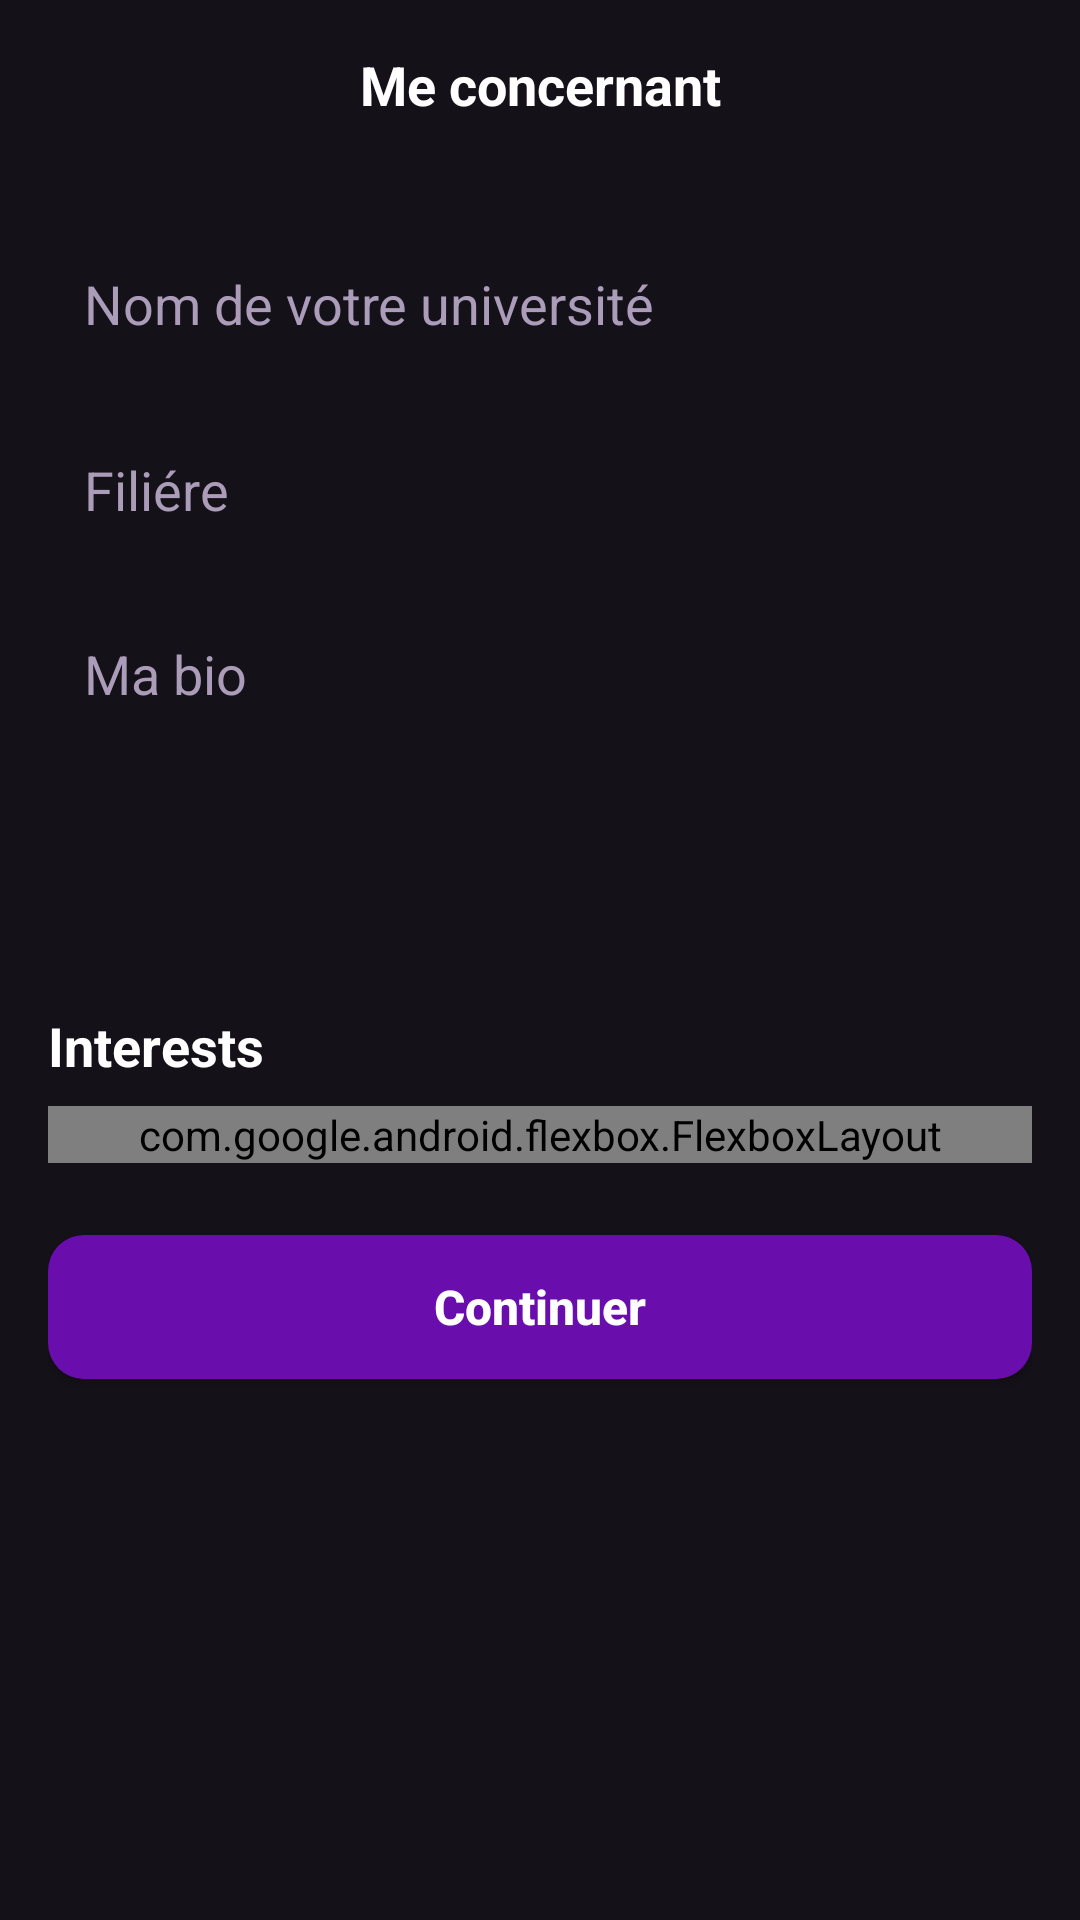

Layout XML and referenced resources for this Android screen:
<!-- AndroidManifest.xml: application theme Theme.Univdate -->
<!-- res/layout/fragment_about_me.xml -->
<?xml version="1.0" encoding="utf-8"?>
<LinearLayout xmlns:android="http://schemas.android.com/apk/res/android"
    xmlns:app="http://schemas.android.com/apk/res-auto"
    android:layout_width="match_parent"
    android:layout_height="match_parent"
    android:orientation="vertical"
    android:fitsSystemWindows="true"
    android:background="#141118">

    
    <LinearLayout
        android:layout_width="match_parent"
        android:layout_height="wrap_content"
        android:orientation="horizontal"
        android:padding="16dp"
        android:gravity="center_vertical">

        <TextView
            android:layout_width="0dp"
            android:layout_height="wrap_content"
            android:layout_weight="1"
            android:gravity="center"
            android:text="Me concernant"
            android:textColor="@android:color/white"
            android:textSize="18sp"
            android:textStyle="bold" />
    </LinearLayout>

    
    <ScrollView
        android:layout_width="match_parent"
        android:layout_height="0dp"
        android:layout_weight="1"
        android:scrollbars="none"
        android:fillViewport="true">

        <LinearLayout
            android:layout_width="match_parent"
            android:layout_height="wrap_content"
            android:orientation="vertical"
            android:paddingHorizontal="16dp">

            
            <EditText
                android:id="@+id/input_university"
                android:layout_width="match_parent"
                android:layout_height="50dp"
                android:layout_marginTop="20dp"
                android:hint="Nom de votre université"
                android:background="@drawable/input_bg"
                android:textColor="@android:color/white"
                android:textColorHint="#ab9db9"
                android:padding="12dp" />

            
            <EditText
                android:id="@+id/input_major"
                android:layout_width="match_parent"
                android:layout_height="50dp"
                android:layout_marginTop="12dp"
                android:hint="Filiére"
                android:background="@drawable/input_bg"
                android:textColor="@android:color/white"
                android:textColorHint="#ab9db9"
                android:padding="12dp" />

            
            <EditText
                android:id="@+id/input_about"
                android:layout_width="match_parent"
                android:layout_height="120dp"
                android:layout_marginTop="12dp"
                android:hint="Ma bio"
                android:gravity="top"
                android:background="@drawable/input_bg"
                android:textColor="@android:color/white"
                android:textColorHint="#ab9db9"
                android:padding="12dp"
                android:inputType="textMultiLine" />

            
            <TextView
                android:layout_width="wrap_content"
                android:layout_height="wrap_content"
                android:layout_marginTop="16dp"
                android:text="Interests"
                android:textColor="@android:color/white"
                android:textSize="18sp"
                android:textStyle="bold" />

            <com.google.android.flexbox.FlexboxLayout
                android:id="@+id/interests_container"
                android:layout_width="match_parent"
                android:layout_height="wrap_content"
                android:layout_marginTop="8dp"
                android:layout_marginBottom="24dp"
                app:flexWrap="wrap"
                app:justifyContent="flex_start"
                app:alignItems="flex_start">
            </com.google.android.flexbox.FlexboxLayout>

            
            <Button
                android:id="@+id/btnLogin"
                android:layout_width="match_parent"
                android:layout_height="48dp"
                android:text="Continuer"
                android:textAllCaps="false"
                android:textSize="16sp"
                android:textStyle="bold"
                android:textColor="#FFFFFF"
                app:backgroundTint="@null"
                android:background="@drawable/btn_purple"
                android:layout_marginBottom="35dp"/>
        </LinearLayout>
    </ScrollView>
</LinearLayout>
<!-- resources referenced by this layout -->
<resources>
  <!-- drawable btn_purple (drawable) -->
  <shape xmlns:android="http://schemas.android.com/apk/res/android"
      android:shape="rectangle">
      <solid android:color="#6A0DAD"/> 
      <corners android:radius="12dp"/>
      <padding
          android:left="12dp"
          android:top="10dp"
          android:right="12dp"
          android:bottom="10dp"/>
  </shape>
  <style name="Theme.Univdate" parent="Base.Theme.Univdate" />
  <style name="Base.Theme.Univdate" parent="Theme.Material3.DayNight.NoActionBar">
          
          
      </style>
</resources>
